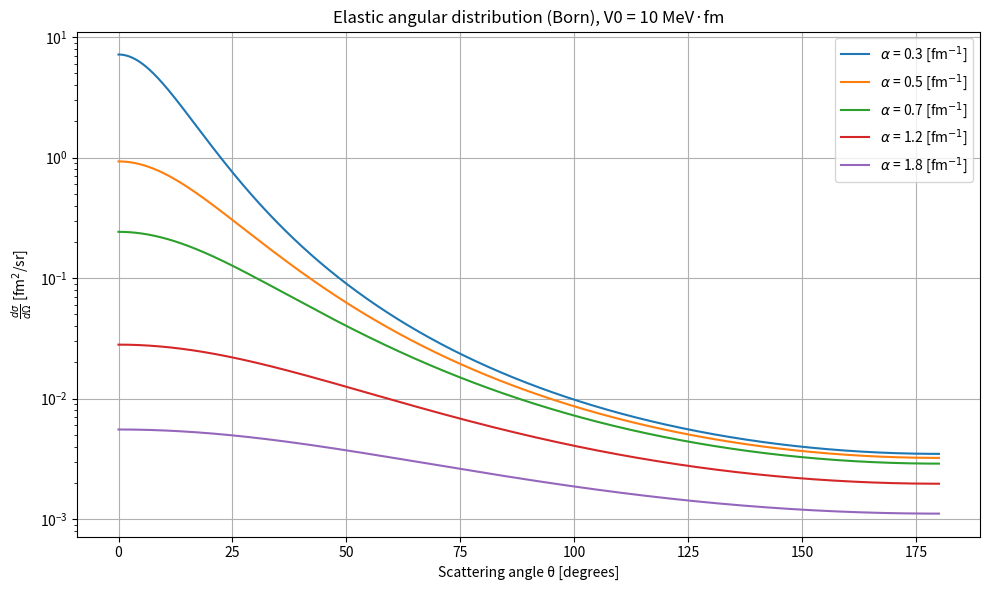

Write Python code to recreate this figure.
import numpy as np
import matplotlib.pyplot as plt


hbarc = 197.32          # [MeV·fm]
mp = 938.27             # [MeV/c^2] proton's mass
mn = 939.56             # [MeV/c^2] neutron's mass
mu = mp*mn/(mp+mn)      # [MeV/c^2] reduced mass of the n-p system
k = 1.0                 # [fm^-1] transfered wave number


theta = np.linspace(0, np.pi, 1000)     # different scattering angles
q = 2*k*np.sin(theta/2)                 # [fm^-1] momentum transference


def angulardist(q, V0, alpha):
    return ((2*mu*V0)/(hbarc**2))**2*(1/(alpha**2 + q**2)**2)


V0_fixed = 10                               # [MeV·fm]
alpha_vals = [0.3, 0.5, 0.7, 1.2, 1.8]      # [fm^-1] 


plt.figure(figsize=(10, 6))
for alpha in alpha_vals:
    ds_do = angulardist(q, V0_fixed, alpha)
    plt.plot(np.degrees(theta), ds_do, label=f"$\\alpha$ = {alpha} [fm$^{{-1}}$]")


plt.xlabel("Scattering angle θ [degrees]")
plt.ylabel(r"$\frac{d\sigma}{d\Omega}$ [fm$^2$/sr]")
plt.title(f"Elastic angular distribution (Born), V0 = {V0_fixed} MeV·fm")
plt.yscale("log")
plt.grid(True)
plt.legend()
plt.tight_layout()
plt.savefig('dsdov0fixed.png')
plt.show()
